Photos from the image-classification dataset "DragonFruit_Training" in the GitHub repository Atharva2645/Agrisense-main. Its 3 classes are: grade A, grade B, grade C.

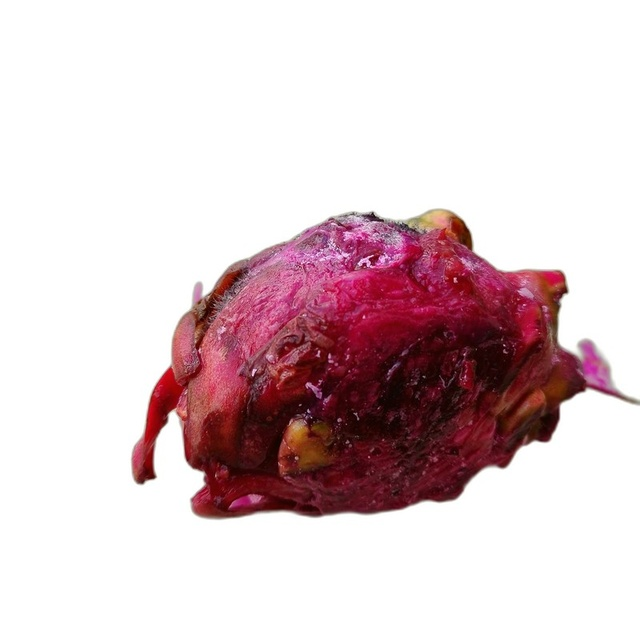
Label: grade C

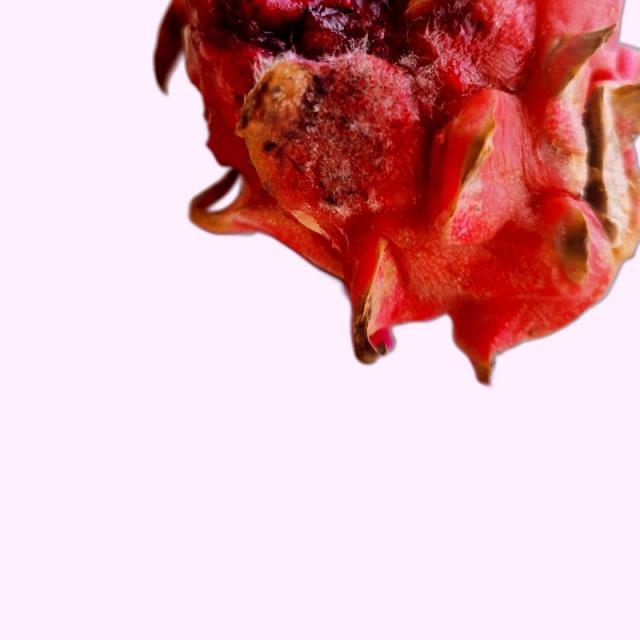
Label: grade B

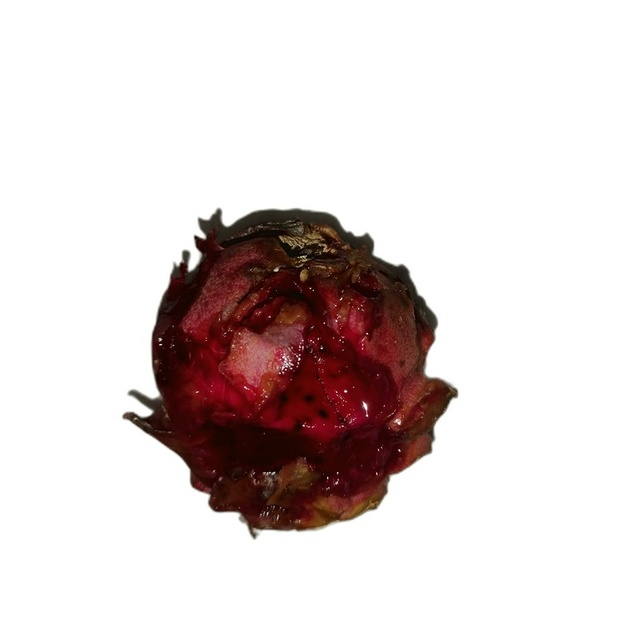
Label: grade C

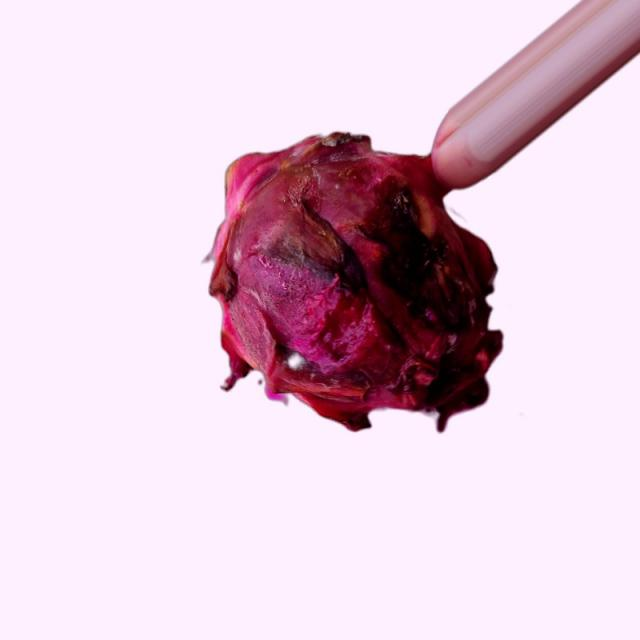
Label: grade B

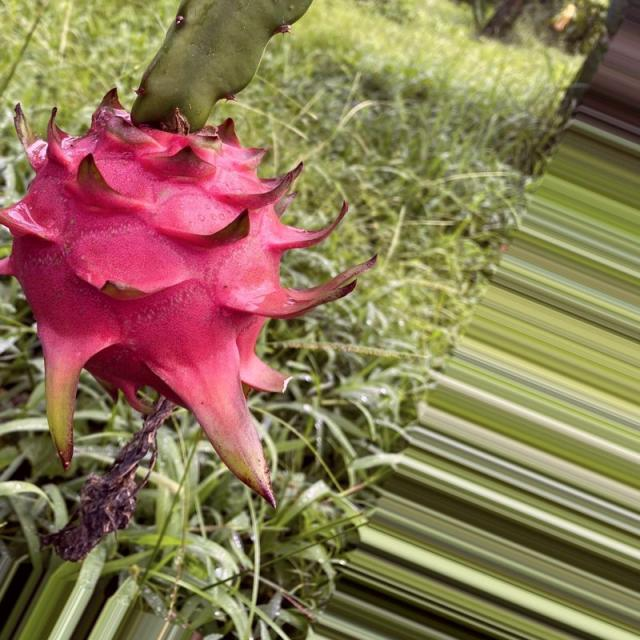
Label: grade A

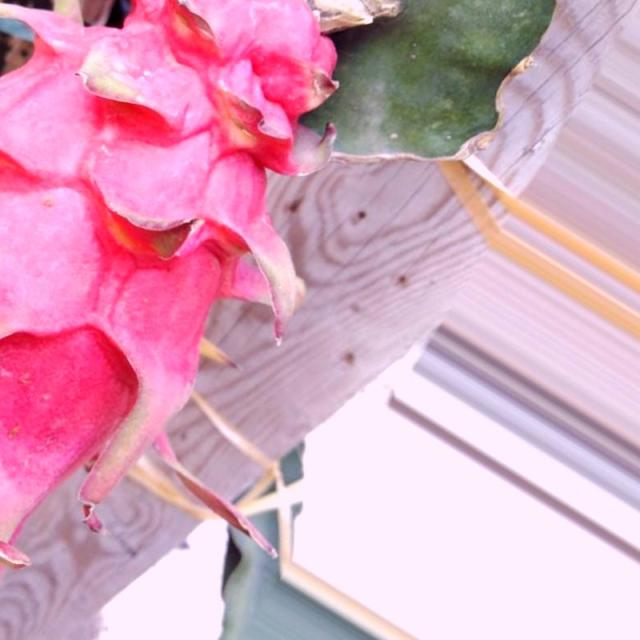
Label: grade A
